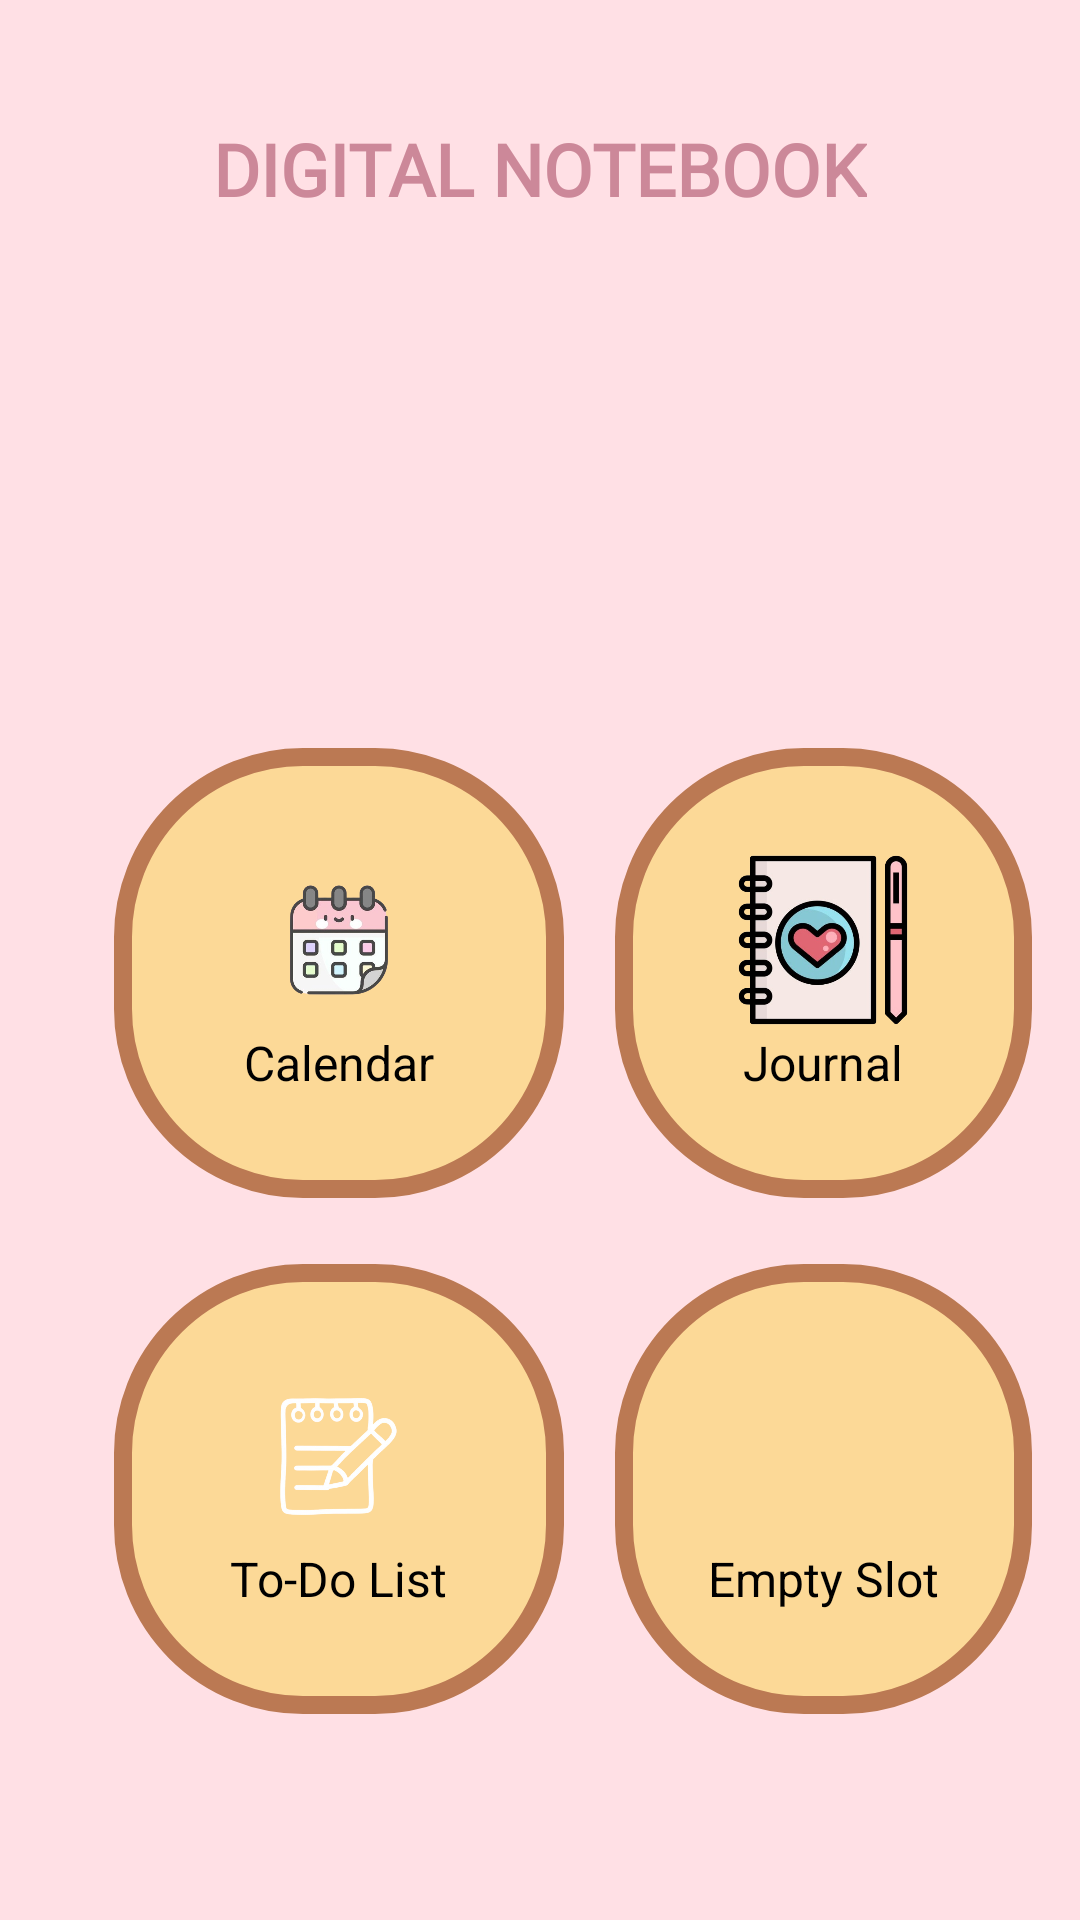

Produce the Android XML layout that renders to this screen, including the resource entries it uses.
<!-- AndroidManifest.xml: activity theme Theme.GirlyDiaryApp -->
<!-- res/layout/activity_main.xml -->
<RelativeLayout xmlns:android="http://schemas.android.com/apk/res/android"
    android:layout_width="match_parent"
    android:layout_height="match_parent"
    android:background="@color/baby_pink"
    android:padding="16dp">

    
    <ImageView
    android:id="@+id/menuButton"
    android:layout_width="wrap_content"
    android:layout_height="wrap_content"
    android:src="@drawable/baseline_menu_24"
    android:layout_alignParentTop="true"
    android:layout_alignParentStart="true"
    android:contentDescription="Menu"
    android:padding="8dp" />

    
    <TextView
        android:id="@+id/titleText"
        android:layout_width="wrap_content"
        android:layout_height="wrap_content"
        android:text="DIGITAL NOTEBOOK"
        android:textColor="@color/puce"
        android:textSize="24sp"
        android:textStyle="bold"
        android:layout_centerHorizontal="true"
        android:layout_marginTop="24dp"
        android:fontFamily="@font/pacifico"/>

    

    

    
    <LinearLayout
        android:id="@+id/calendarButton"
        android:layout_width="150dp"
        android:layout_height="150dp"
        android:layout_below="@id/titleText"
        android:layout_alignParentStart="true"
        android:layout_marginStart="22dp"
        android:layout_marginTop="177dp"
        android:background="@drawable/circle_background"
        android:gravity="center"
        android:orientation="vertical">

        <ImageView
            android:layout_width="60dp"
            android:layout_height="60dp"
            android:src="@drawable/ic_calendar" />

        <TextView
            android:layout_width="wrap_content"
            android:layout_height="wrap_content"
            android:text="Calendar"
            android:textColor="@color/black"
            android:textSize="16sp" />
    </LinearLayout>

    <LinearLayout
        android:id="@+id/journalButton"
        android:layout_width="150dp"
        android:layout_height="150dp"
        android:layout_below="@id/titleText"
        android:layout_marginStart="17dp"
        android:layout_marginTop="177dp"
        android:layout_toEndOf="@id/calendarButton"
        android:background="@drawable/circle_background"
        android:gravity="center"
        android:orientation="vertical">

        <ImageView
            android:layout_width="60dp"
            android:layout_height="60dp"
            android:src="@drawable/ic_journal" />

        <TextView
            android:layout_width="wrap_content"
            android:layout_height="wrap_content"
            android:text="Journal"
            android:textColor="@color/black"
            android:textSize="16sp" />
    </LinearLayout>

    <LinearLayout
        android:id="@+id/todoButton"
        android:layout_width="150dp"
        android:layout_height="150dp"
        android:layout_below="@id/calendarButton"
        android:layout_alignParentStart="true"
        android:layout_marginStart="22dp"
        android:layout_marginTop="22dp"
        android:background="@drawable/circle_background"
        android:gravity="center"
        android:orientation="vertical">

        <ImageView
            android:layout_width="60dp"
            android:layout_height="60dp"
            android:src="@drawable/ic_todo_list" />

        <TextView
            android:layout_width="wrap_content"
            android:layout_height="wrap_content"
            android:text="To-Do List"
            android:textColor="@color/black"
            android:textSize="16sp" />
    </LinearLayout>

    
    <LinearLayout
        android:id="@+id/emptyButton"
        android:layout_width="150dp"
        android:layout_height="150dp"
        android:layout_below="@id/calendarButton"
        android:layout_marginStart="17dp"
        android:layout_marginTop="22dp"
        android:layout_toEndOf="@id/todoButton"
        android:background="@drawable/circle_background"
        android:gravity="center"
        android:orientation="vertical">

        <ImageView
            android:layout_width="60dp"
            android:layout_height="60dp"
            />

        <TextView
            android:layout_width="wrap_content"
            android:layout_height="wrap_content"
            android:text="Empty Slot"
            android:textColor="@color/black"
            android:textSize="16sp" />
    </LinearLayout>

</RelativeLayout>
<!-- resources referenced by this layout -->
<resources>
  <color name="baby_pink">#FFE0E5</color>
  <color name="black">#FF000000</color>
  <color name="puce">#CC8899</color>
  <!-- drawable circle_background (drawable) -->
  <shape xmlns:android="http://schemas.android.com/apk/res/android">
      <solid android:color="@color/yellow" />
      <corners android:radius="60dp" />
      <stroke android:width="6dp" android:color="@color/brown" />
  </shape>
  <!-- drawable ic_calendar: png bitmap (drawable, 98233 bytes) -->
  <!-- drawable ic_journal: png bitmap (drawable, 153334 bytes) -->
  <!-- drawable ic_todo_list: png bitmap (drawable, 71348 bytes) -->
  <style name="Theme.GirlyDiaryApp" parent="Theme.AppCompat.Light.NoActionBar" />
  <color name="yellow">#FCD997</color>
  <color name="brown">#BB7953</color>
</resources>
